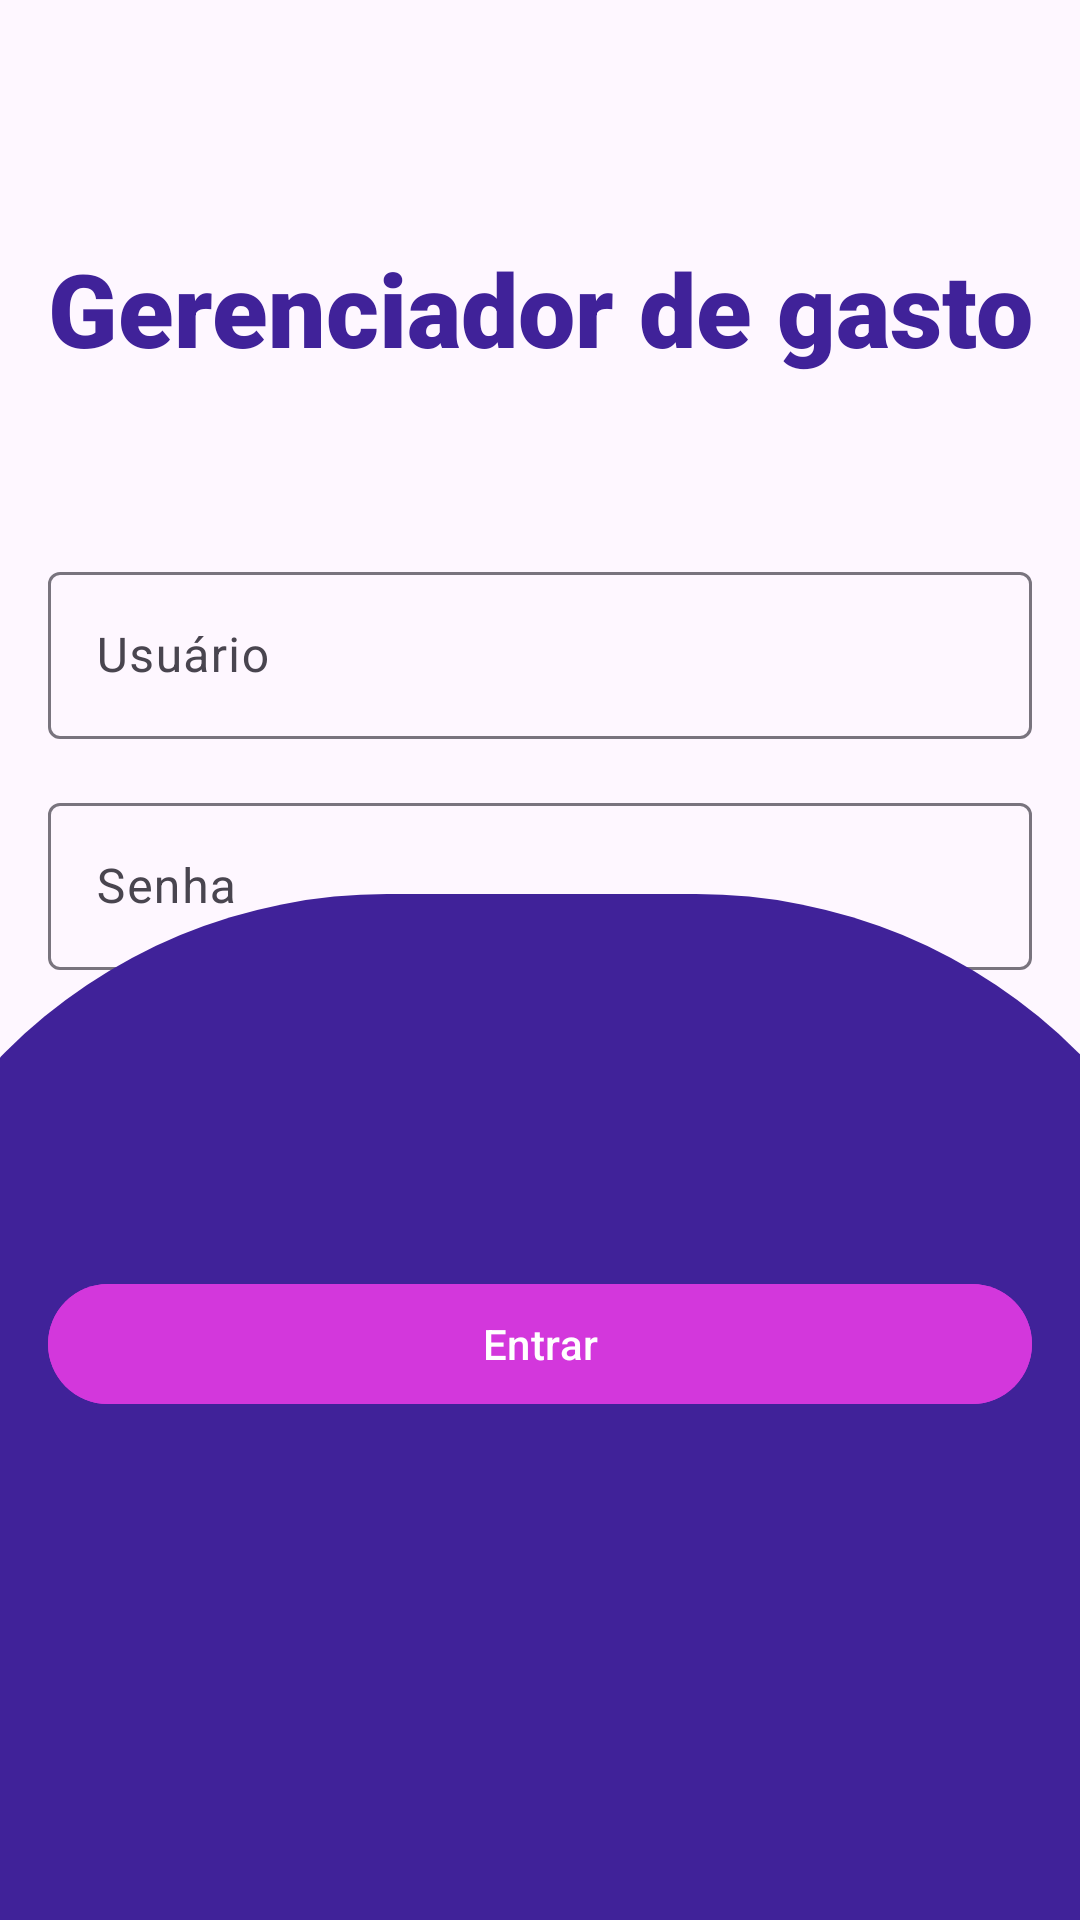

Android layout source for this screen:
<!-- AndroidManifest.xml: application theme Theme.GerenciadorDeGasto -->
<!-- res/layout/activity_login.xml -->
<?xml version="1.0" encoding="utf-8"?>
<androidx.constraintlayout.widget.ConstraintLayout xmlns:android="http://schemas.android.com/apk/res/android"
    xmlns:app="http://schemas.android.com/apk/res-auto"
    xmlns:tools="http://schemas.android.com/tools"
    android:id="@+id/main"
    android:layout_width="match_parent"
    android:layout_height="match_parent"
    tools:context=".LoginActivity">

    <com.google.android.material.textfield.TextInputLayout
        android:id="@+id/textInputLayout"
        android:layout_width="0dp"
        android:layout_height="wrap_content"
        android:layout_marginStart="16dp"
        android:layout_marginTop="60dp"
        android:layout_marginEnd="16dp"
        app:layout_constraintEnd_toEndOf="parent"
        app:layout_constraintHorizontal_bias="0.0"
        app:layout_constraintStart_toStartOf="parent"
        app:layout_constraintTop_toBottomOf="@+id/tv_title">

        <com.google.android.material.textfield.TextInputEditText
            android:id="@+id/text_input_user"
            android:layout_width="match_parent"
            android:layout_height="wrap_content"
            android:hint="@string/user" />
    </com.google.android.material.textfield.TextInputLayout>

    <TextView
        android:id="@+id/tv_title"
        android:layout_width="wrap_content"
        android:layout_height="wrap_content"
        android:layout_marginTop="80dp"
        android:fontFamily="sans-serif-black"
        android:text="@string/name_app"
        android:textColor="@color/primary"
        android:textSize="34sp"
        app:layout_constraintEnd_toEndOf="parent"
        app:layout_constraintStart_toStartOf="parent"
        app:layout_constraintTop_toTopOf="parent" />

    <com.google.android.material.textfield.TextInputLayout
        android:id="@+id/textInputLayout2"
        android:layout_width="0dp"
        android:layout_height="wrap_content"
        android:layout_marginStart="16dp"
        android:layout_marginTop="16dp"
        android:layout_marginEnd="16dp"
        app:layout_constraintEnd_toEndOf="parent"
        app:layout_constraintStart_toStartOf="parent"
        app:layout_constraintTop_toBottomOf="@+id/textInputLayout">

        <com.google.android.material.textfield.TextInputEditText
            android:id="@+id/text_input_password"
            android:layout_width="match_parent"
            android:layout_height="wrap_content"
            android:hint="@string/password"
            android:inputType="textPassword" />
    </com.google.android.material.textfield.TextInputLayout>


    <Button
        android:id="@+id/btn_register_account"
        android:layout_width="wrap_content"
        android:layout_height="wrap_content"
        android:layout_marginTop="8dp"
        android:layout_marginEnd="16dp"
        android:background="#089C27B0"
        android:backgroundTint="#673AB7"
        android:text="@string/register"
        android:textColor="@color/secondary"
        app:iconTint="@color/design_default_color_primary"
        app:layout_constraintBottom_toTopOf="@+id/btn_login"
        app:layout_constraintEnd_toEndOf="parent"
        app:layout_constraintTop_toBottomOf="@+id/textInputLayout2"
        app:layout_constraintVertical_bias="0.227"
        app:rippleColor="@color/white" />

    <CheckBox
        android:id="@+id/ck_lembrar"
        android:layout_width="wrap_content"
        android:layout_height="wrap_content"
        android:text="@string/forget_text"
        app:layout_constraintBottom_toTopOf="@+id/btn_login"
        app:layout_constraintEnd_toStartOf="@+id/btn_register_account"
        app:layout_constraintHorizontal_bias="0.103"
        app:layout_constraintStart_toStartOf="parent"
        app:layout_constraintTop_toBottomOf="@+id/textInputLayout2"
        app:layout_constraintVertical_bias="0.274" />


    <View
        android:layout_width="463dp"
        android:layout_height="342dp"
        android:background="@drawable/shape"
        app:layout_constraintBottom_toBottomOf="parent"
        app:layout_constraintEnd_toEndOf="parent"
        app:layout_constraintStart_toStartOf="parent"
        app:layout_constraintTop_toTopOf="parent"
        app:layout_constraintVertical_bias="1.0" />

    <Button
        android:id="@+id/btn_login"
        android:layout_width="match_parent"
        android:layout_height="wrap_content"
        android:layout_marginStart="16dp"
        android:layout_marginEnd="16dp"
        android:layout_marginBottom="168dp"
        android:backgroundTint="@color/secondary"
        android:text="@string/btn_login_text"
        android:textColorLink="@color/secondary"
        app:layout_constraintBottom_toBottomOf="parent"
        app:layout_constraintEnd_toEndOf="parent"
        app:layout_constraintHorizontal_bias="0.0"
        app:layout_constraintStart_toStartOf="parent" />

</androidx.constraintlayout.widget.ConstraintLayout>
<!-- resources referenced by this layout -->
<resources>
  <color name="primary">#402299</color>
  <color name="secondary">#D337DC</color>
  <color name="white">#FFFFFFFF</color>
  <!-- drawable shape (drawable) -->
  <?xml version="1.0" encoding="utf-8"?>
  <shape xmlns:android="http://schemas.android.com/apk/res/android"
      android:shape="rectangle">
      <solid android:color="@color/primary"/>
      <corners
          android:topLeftRadius="180dp"
          android:topRightRadius="180dp"
          android:bottomLeftRadius="0dp"
          android:bottomRightRadius="0dp"/>
  </shape>
  <string name="btn_login_text">Entrar</string>
  <string name="forget_text">Lembrar</string>
  <string name="name_app">Gerenciador de gasto</string>
  <string name="password">Senha</string>
  <string name="register">Criar uma contar</string>
  <string name="user">Usuário</string>
  <style name="Theme.GerenciadorDeGasto" parent="Base.Theme.GerenciadorDeGasto" />
  <style name="Base.Theme.GerenciadorDeGasto" parent="Theme.Material3.DayNight.NoActionBar">
          
          
      </style>
</resources>
